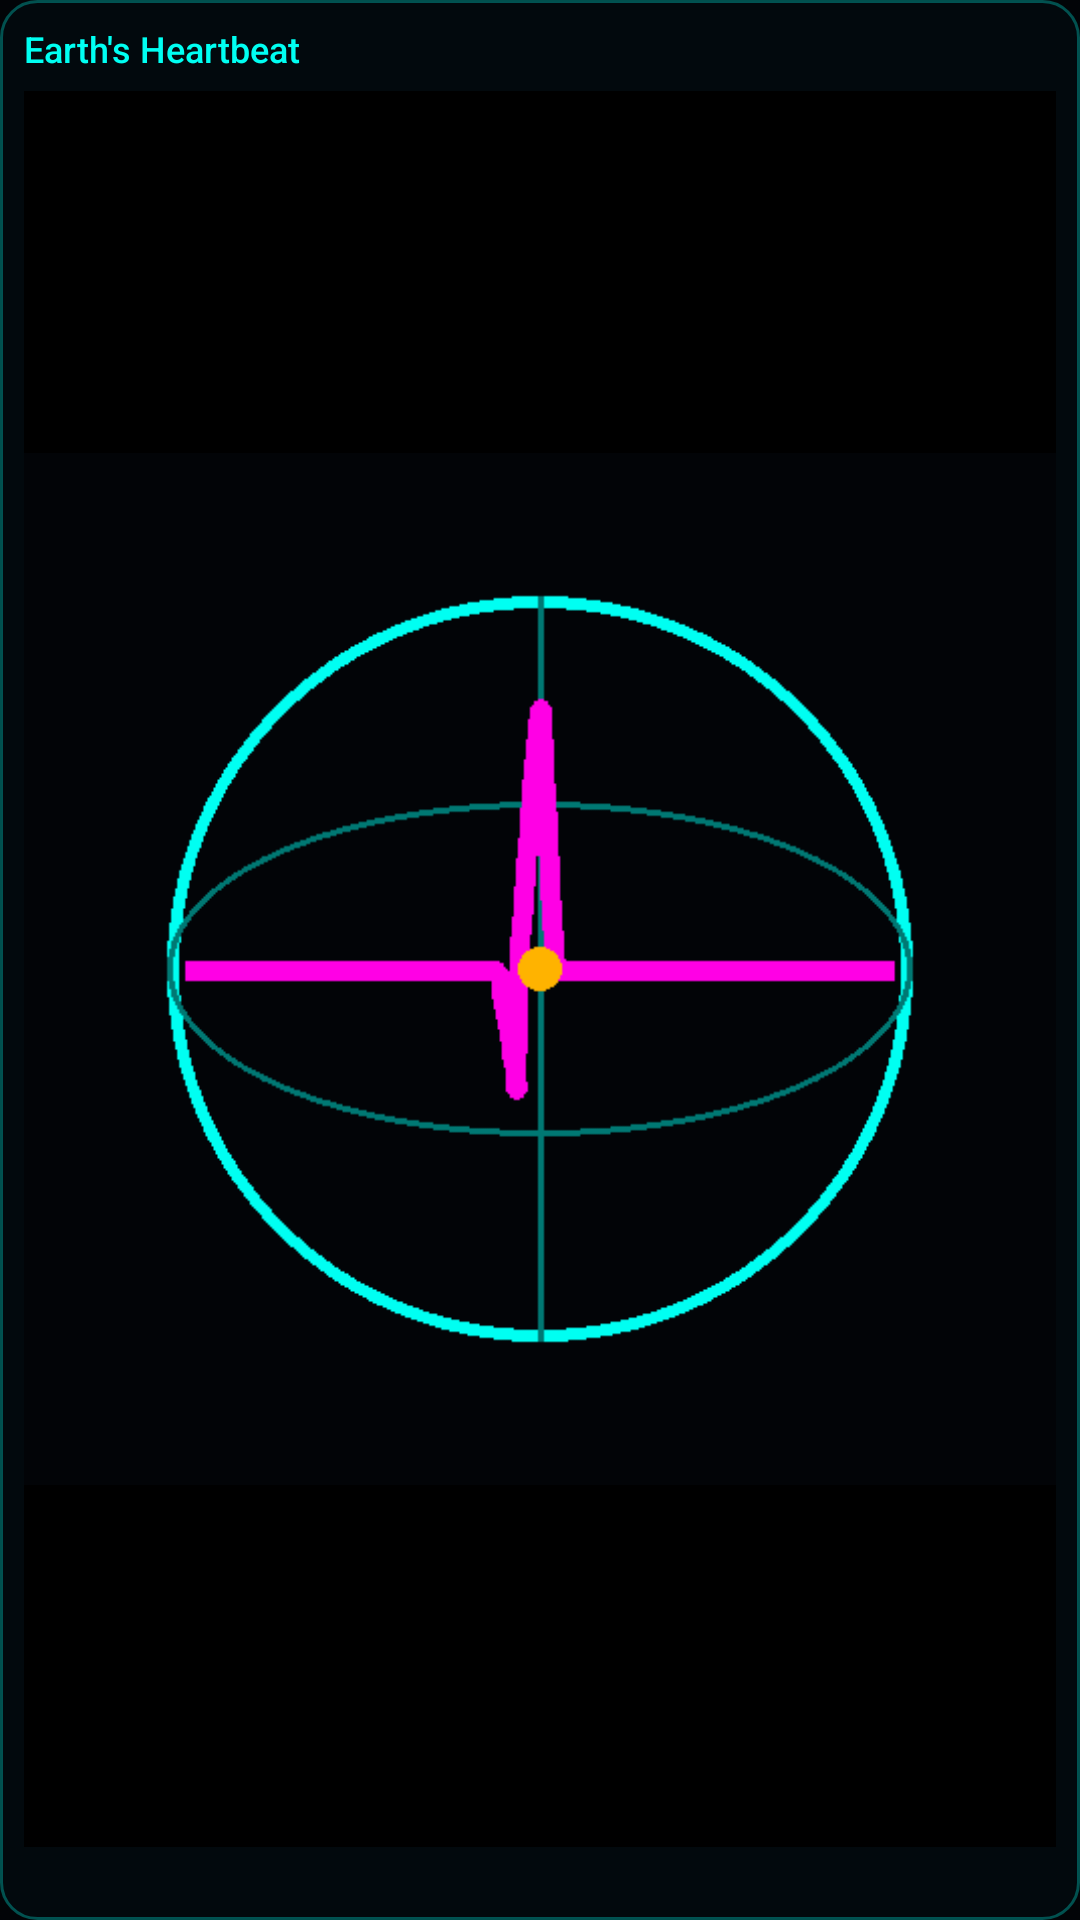

Here is an Android app screen rendered from its layout file. Give the layout XML and the strings, colors and styles it references.
<!-- AndroidManifest.xml: application theme Theme.Heartbeat -->
<!-- res/layout/widget_layout.xml -->
<?xml version="1.0" encoding="utf-8"?>
<LinearLayout xmlns:android="http://schemas.android.com/apk/res/android"
    android:id="@+id/widget_root"
    android:layout_width="match_parent"
    android:layout_height="match_parent"
    android:orientation="vertical"
    android:background="@drawable/widget_bg"
    android:padding="8dp">

    <LinearLayout
        android:layout_width="match_parent"
        android:layout_height="wrap_content"
        android:orientation="horizontal">

        <TextView
            android:id="@+id/widget_title"
            android:layout_width="0dp"
            android:layout_height="wrap_content"
            android:layout_weight="1"
            android:text="@string/app_name"
            android:textColor="#00FFF2"
            android:textSize="12sp"
            android:maxLines="1"
            android:ellipsize="end"
            android:fontFamily="sans-serif-medium" />

        <TextView
            android:id="@+id/widget_source"
            android:layout_width="wrap_content"
            android:layout_height="wrap_content"
            android:text=""
            android:textColor="#FF00E5"
            android:textSize="10sp"
            android:maxLines="1" />
    </LinearLayout>

    <ImageView
        android:id="@+id/widget_image"
        android:layout_width="match_parent"
        android:layout_height="0dp"
        android:layout_weight="1"
        android:layout_marginTop="6dp"
        android:scaleType="fitCenter"
        android:adjustViewBounds="true"
        android:background="#000000"
        android:src="@drawable/splash_logo"
        android:contentDescription="@string/app_name" />

    <TextView
        android:id="@+id/widget_updated"
        android:layout_width="match_parent"
        android:layout_height="wrap_content"
        android:layout_marginTop="4dp"
        android:text=""
        android:textColor="#FFB300"
        android:textSize="9sp"
        android:gravity="end" />
</LinearLayout>
<!-- resources referenced by this layout -->
<resources>
  <!-- drawable splash_logo: png bitmap (drawable-nodpi, 6199 bytes) -->
  <!-- drawable widget_bg (drawable) -->
  <?xml version="1.0" encoding="utf-8"?>
  <shape xmlns:android="http://schemas.android.com/apk/res/android"
      android:shape="rectangle">
      <solid android:color="#E6030A0E" />
      <corners android:radius="12dp" />
      <stroke android:width="1dp" android:color="#4D00FFF2" />
  </shape>
  <string name="app_name">Earth\'s Heartbeat</string>
  <style name="Theme.Heartbeat" parent="Theme.AppCompat.NoActionBar">
          <item name="android:statusBarColor">@color/bg</item>
          <item name="android:navigationBarColor">@color/bg</item>
          <item name="android:windowBackground">@color/bg</item>
      </style>
  <color name="bg">#020407</color>
</resources>
